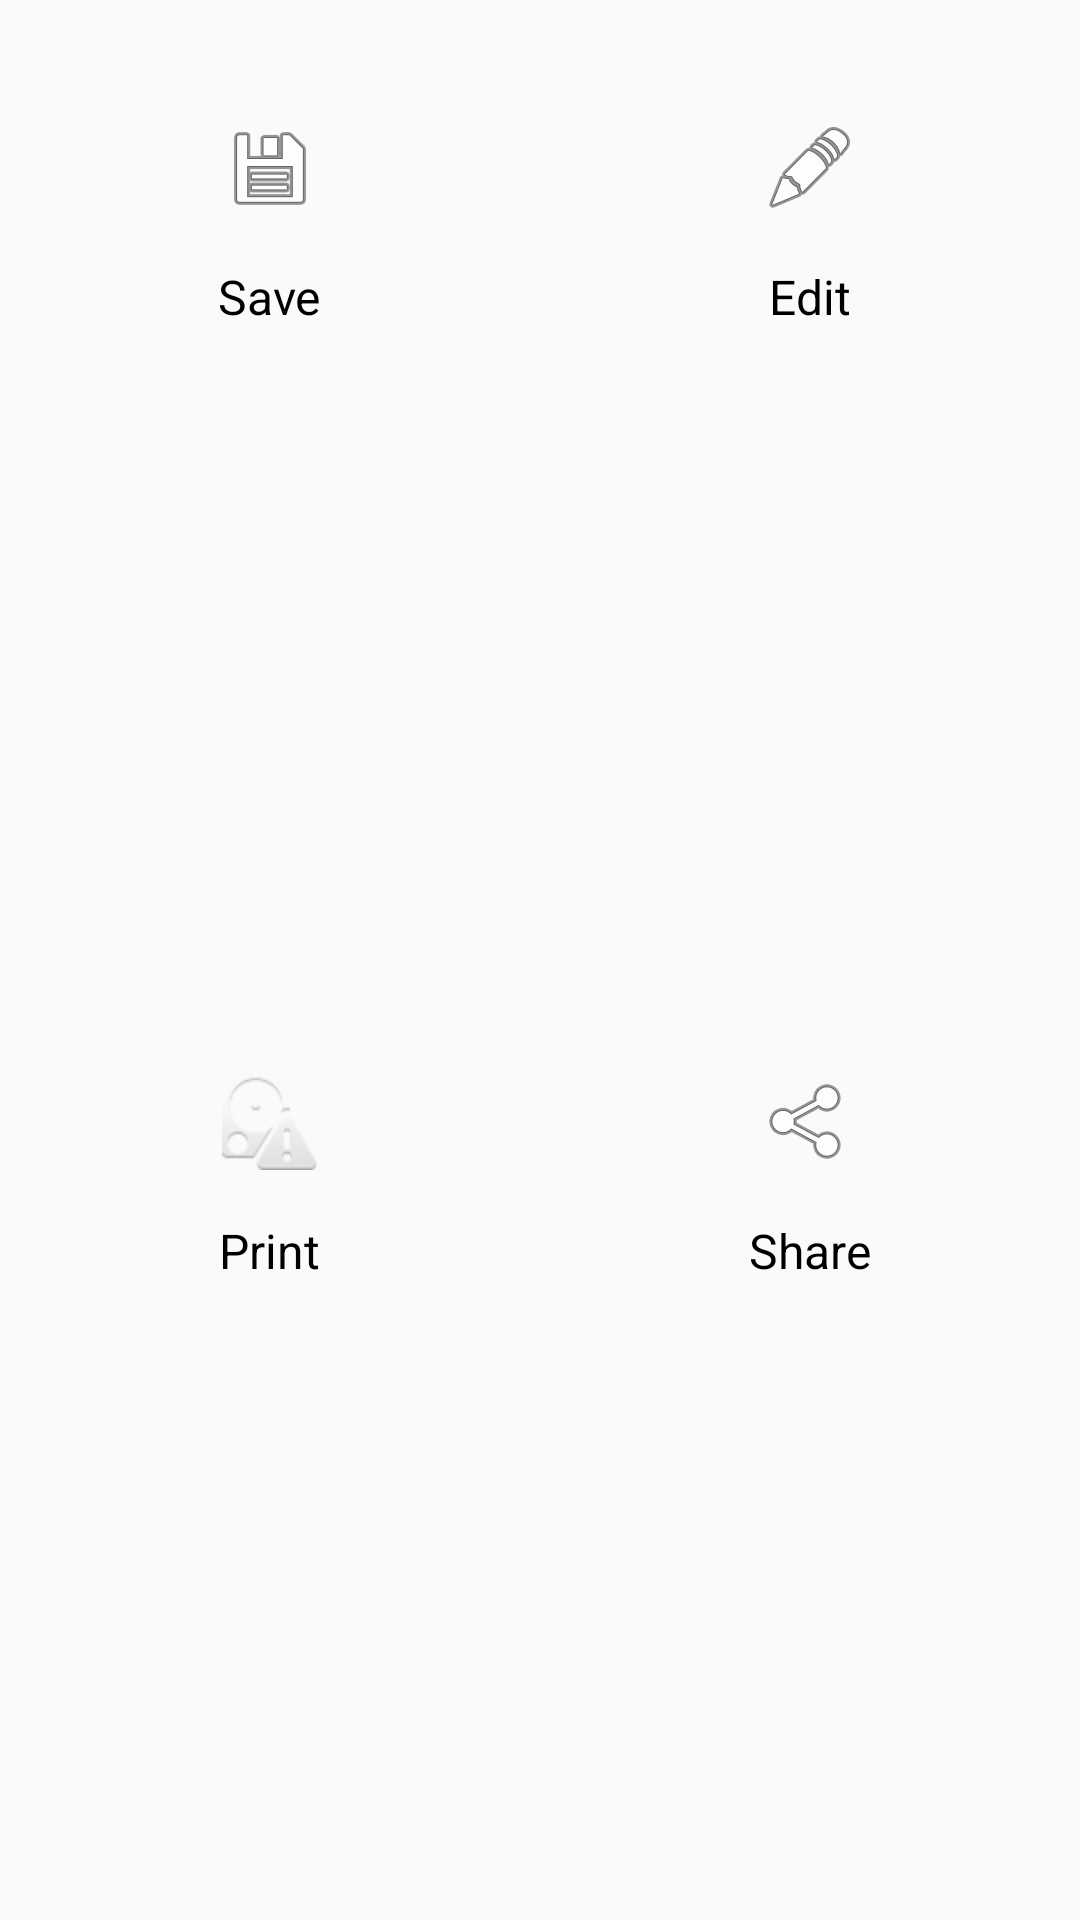

Reconstruct the res/layout file that produces this screen, plus the resources it refers to.
<!-- AndroidManifest.xml: application theme AppTheme -->
<!-- res/layout/bottom_sheet.xml -->
<?xml version="1.0" encoding="utf-8"?>
<LinearLayout xmlns:android="http://schemas.android.com/apk/res/android"
    android:layout_width="match_parent"
    android:layout_height="match_parent"
    android:paddingBottom="32dp"
    android:paddingTop="32dp"
    android:orientation="vertical">
    <LinearLayout
        android:layout_width="match_parent"
        android:layout_height="0dp"
        android:orientation="horizontal"
        android:layout_weight="1"
        android:layout_marginBottom="60dp"
        android:baselineAligned="false">
        <LinearLayout
            android:layout_width="0dp"
            android:layout_height="wrap_content"
            android:layout_weight="1"
            android:gravity="center"
            android:orientation="vertical">
            <ImageView
                android:id="@+id/save"
                android:layout_width="wrap_content"
                android:layout_height="wrap_content"
                android:layout_margin="8dp"
                android:background="@android:drawable/ic_menu_save"
                android:contentDescription="@string/app_name"/>
            <TextView
                android:layout_width="wrap_content"
                android:layout_height="wrap_content"
                android:textColor="@color/colorBlack"
                android:textSize="16sp"
                android:layout_marginTop="8dp"
                android:text="@string/save"/>
        </LinearLayout>
        <LinearLayout
            android:layout_width="0dp"
            android:layout_height="wrap_content"
            android:layout_weight="1"
            android:gravity="center"
            android:orientation="vertical">
            <ImageView
                android:id="@+id/edit"
                android:layout_width="wrap_content"
                android:layout_height="wrap_content"
                android:layout_margin="8dp"
                android:background="@android:drawable/ic_menu_edit"
                android:contentDescription="@string/app_name"/>
            <TextView
                android:layout_width="wrap_content"
                android:layout_height="wrap_content"
                android:textColor="@color/colorBlack"
                android:textSize="16sp"
                android:layout_marginTop="8dp"
                android:text="@string/edit"/>
        </LinearLayout>
    </LinearLayout>
    <LinearLayout
        android:layout_width="match_parent"
        android:layout_height="0dp"
        android:layout_weight="1"
        android:orientation="horizontal"
        android:baselineAligned="false">
        <LinearLayout
            android:layout_width="0dp"
            android:layout_height="wrap_content"
            android:layout_weight="1"
            android:gravity="center"
            android:orientation="vertical">
            <ImageView
                android:id="@+id/print"
                android:layout_width="wrap_content"
                android:layout_height="wrap_content"
                android:layout_margin="8dp"
                android:background="@android:drawable/ic_popup_disk_full"
                android:contentDescription="@string/app_name"/>
            <TextView
                android:layout_width="wrap_content"
                android:layout_height="wrap_content"
                android:textColor="@color/colorBlack"
                android:textSize="16sp"
                android:layout_marginTop="8dp"
                android:text="@string/print"/>
        </LinearLayout>
        <LinearLayout
            android:layout_width="0dp"
            android:layout_height="wrap_content"
            android:layout_weight="1"
            android:gravity="center"
            android:orientation="vertical">
            <ImageView
                android:id="@+id/share"
                android:layout_width="wrap_content"
                android:layout_height="wrap_content"
                android:layout_margin="8dp"
                android:background="@android:drawable/ic_menu_share"
                android:contentDescription="@string/app_name"/>
            <TextView
                android:layout_width="wrap_content"
                android:layout_height="wrap_content"
                android:textColor="@color/colorBlack"
                android:textSize="16sp"
                android:layout_marginTop="8dp"
                android:text="@string/share"/>
        </LinearLayout>
    </LinearLayout>
</LinearLayout>
<!-- resources referenced by this layout -->
<resources>
  <color name="colorBlack">#000000</color>
  <string name="app_name">userapp</string>
  <string name="edit">Edit</string>
  <string name="print">Print</string>
  <string name="save">Save</string>
  <string name="share">Share</string>
  <style name="AppTheme" parent="Theme.AppCompat.Light.DarkActionBar">
          
          <item name="colorPrimary">@color/colorPrimary</item>
          <item name="colorPrimaryDark">@color/colorPrimaryDark</item>
          <item name="android:windowActionBarOverlay">true</item>
      </style>
  <color name="colorPrimary">#3F51B5</color>
  <color name="colorPrimaryDark">#303F9F</color>
</resources>
